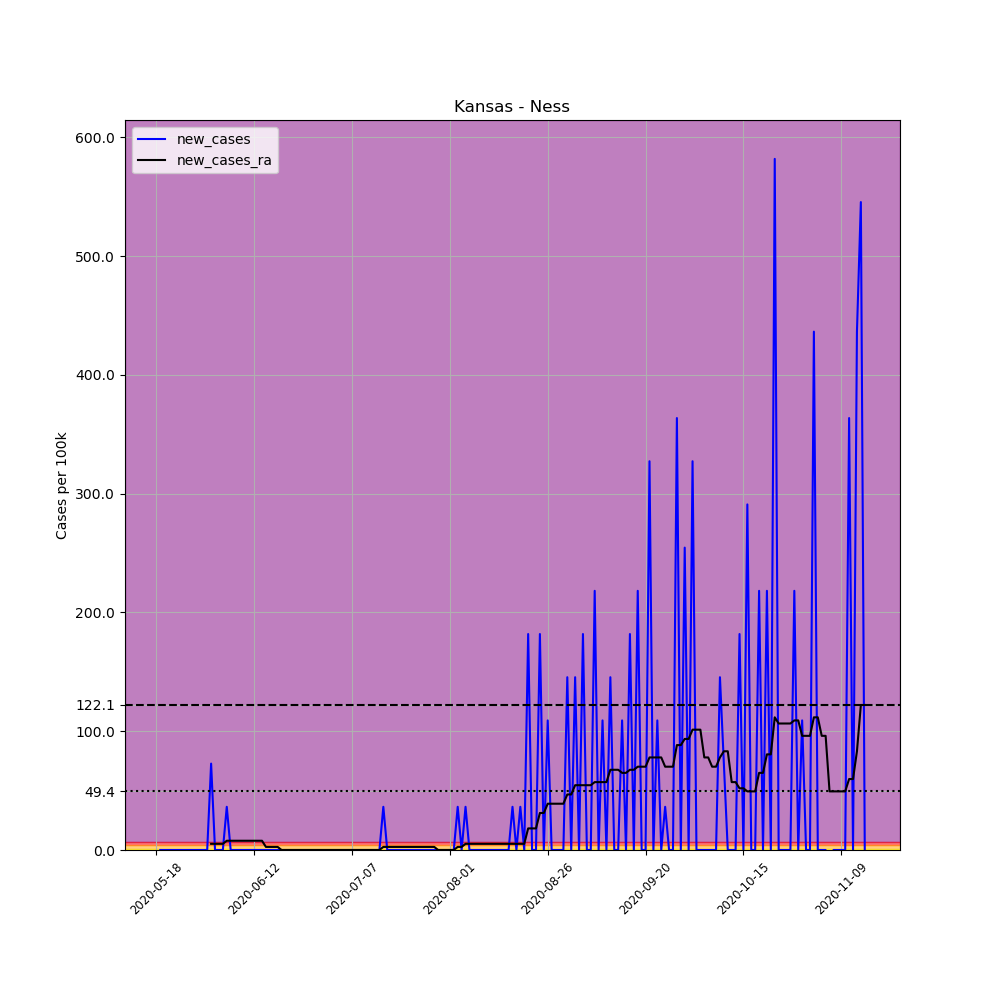

Source data for this figure (header and first rows):
, date, county, state, fips, cases, deaths, COUNTY, STNAME, CTYNAME, POPESTIMATE2019, per_100k, new_cases, new_cases_ra
679867, 2020-05-18, Ness, Kansas, 20135, 1, 0, 135, Kansas, Ness, 2750, 36.36, , 
679868, 2020-05-19, Ness, Kansas, 20135, 1, 0, 135, Kansas, Ness, 2750, 36.36, 0.0, 
679869, 2020-05-20, Ness, Kansas, 20135, 1, 0, 135, Kansas, Ness, 2750, 36.36, 0.0, 
679870, 2020-05-21, Ness, Kansas, 20135, 1, 0, 135, Kansas, Ness, 2750, 36.36, 0.0, 
679871, 2020-05-22, Ness, Kansas, 20135, 1, 0, 135, Kansas, Ness, 2750, 36.36, 0.0, 
679872, 2020-05-23, Ness, Kansas, 20135, 1, 0, 135, Kansas, Ness, 2750, 36.36, 0.0, 
679873, 2020-05-24, Ness, Kansas, 20135, 1, 0, 135, Kansas, Ness, 2750, 36.36, 0.0, 
679874, 2020-05-25, Ness, Kansas, 20135, 1, 0, 135, Kansas, Ness, 2750, 36.36, 0.0, 
679875, 2020-05-26, Ness, Kansas, 20135, 1, 0, 135, Kansas, Ness, 2750, 36.36, 0.0, 
679876, 2020-05-27, Ness, Kansas, 20135, 1, 0, 135, Kansas, Ness, 2750, 36.36, 0.0, 
679877, 2020-05-28, Ness, Kansas, 20135, 1, 0, 135, Kansas, Ness, 2750, 36.36, 0.0, 
679878, 2020-05-29, Ness, Kansas, 20135, 1, 0, 135, Kansas, Ness, 2750, 36.36, 0.0, 
679879, 2020-05-30, Ness, Kansas, 20135, 1, 0, 135, Kansas, Ness, 2750, 36.36, 0.0, 
679880, 2020-05-31, Ness, Kansas, 20135, 1, 0, 135, Kansas, Ness, 2750, 36.36, 0.0, 
679881, 2020-06-01, Ness, Kansas, 20135, 3, 0, 135, Kansas, Ness, 2750, 109.1, 72.73, 5.195
679882, 2020-06-02, Ness, Kansas, 20135, 3, 0, 135, Kansas, Ness, 2750, 109.1, 0.0, 5.195
679883, 2020-06-03, Ness, Kansas, 20135, 3, 0, 135, Kansas, Ness, 2750, 109.1, 0.0, 5.195
679884, 2020-06-04, Ness, Kansas, 20135, 3, 0, 135, Kansas, Ness, 2750, 109.1, 0.0, 5.195
679885, 2020-06-05, Ness, Kansas, 20135, 4, 0, 135, Kansas, Ness, 2750, 145.5, 36.36, 7.792
679886, 2020-06-06, Ness, Kansas, 20135, 4, 0, 135, Kansas, Ness, 2750, 145.5, 0.0, 7.792
679887, 2020-06-07, Ness, Kansas, 20135, 4, 0, 135, Kansas, Ness, 2750, 145.5, 0.0, 7.792
679888, 2020-06-08, Ness, Kansas, 20135, 4, 0, 135, Kansas, Ness, 2750, 145.5, 0.0, 7.792
679889, 2020-06-09, Ness, Kansas, 20135, 4, 0, 135, Kansas, Ness, 2750, 145.5, 0.0, 7.792
679890, 2020-06-10, Ness, Kansas, 20135, 4, 0, 135, Kansas, Ness, 2750, 145.5, 0.0, 7.792
679891, 2020-06-11, Ness, Kansas, 20135, 4, 0, 135, Kansas, Ness, 2750, 145.5, 0.0, 7.792
679892, 2020-06-12, Ness, Kansas, 20135, 4, 0, 135, Kansas, Ness, 2750, 145.5, 0.0, 7.792
679893, 2020-06-13, Ness, Kansas, 20135, 4, 0, 135, Kansas, Ness, 2750, 145.5, 0.0, 7.792
679894, 2020-06-14, Ness, Kansas, 20135, 4, 0, 135, Kansas, Ness, 2750, 145.5, 0.0, 7.792
679895, 2020-06-15, Ness, Kansas, 20135, 4, 0, 135, Kansas, Ness, 2750, 145.5, 0.0, 2.597
679896, 2020-06-16, Ness, Kansas, 20135, 4, 0, 135, Kansas, Ness, 2750, 145.5, 0.0, 2.597
679897, 2020-06-17, Ness, Kansas, 20135, 4, 0, 135, Kansas, Ness, 2750, 145.5, 0.0, 2.597
679898, 2020-06-18, Ness, Kansas, 20135, 4, 0, 135, Kansas, Ness, 2750, 145.5, 0.0, 2.597
679899, 2020-06-19, Ness, Kansas, 20135, 4, 0, 135, Kansas, Ness, 2750, 145.5, 0.0, 0.0
679900, 2020-06-20, Ness, Kansas, 20135, 4, 0, 135, Kansas, Ness, 2750, 145.5, 0.0, 0.0
679901, 2020-06-21, Ness, Kansas, 20135, 4, 0, 135, Kansas, Ness, 2750, 145.5, 0.0, 0.0
679902, 2020-06-22, Ness, Kansas, 20135, 4, 0, 135, Kansas, Ness, 2750, 145.5, 0.0, 0.0
679903, 2020-06-23, Ness, Kansas, 20135, 4, 0, 135, Kansas, Ness, 2750, 145.5, 0.0, 0.0
679904, 2020-06-24, Ness, Kansas, 20135, 4, 0, 135, Kansas, Ness, 2750, 145.5, 0.0, 0.0
679905, 2020-06-25, Ness, Kansas, 20135, 4, 0, 135, Kansas, Ness, 2750, 145.5, 0.0, 0.0
679906, 2020-06-26, Ness, Kansas, 20135, 4, 0, 135, Kansas, Ness, 2750, 145.5, 0.0, 0.0
679907, 2020-06-27, Ness, Kansas, 20135, 4, 0, 135, Kansas, Ness, 2750, 145.5, 0.0, 0.0
679908, 2020-06-28, Ness, Kansas, 20135, 4, 0, 135, Kansas, Ness, 2750, 145.5, 0.0, 0.0
679909, 2020-06-29, Ness, Kansas, 20135, 4, 0, 135, Kansas, Ness, 2750, 145.5, 0.0, 0.0
679910, 2020-06-30, Ness, Kansas, 20135, 4, 0, 135, Kansas, Ness, 2750, 145.5, 0.0, 0.0
679911, 2020-07-01, Ness, Kansas, 20135, 4, 0, 135, Kansas, Ness, 2750, 145.5, 0.0, 0.0
679912, 2020-07-02, Ness, Kansas, 20135, 4, 0, 135, Kansas, Ness, 2750, 145.5, 0.0, 0.0
679913, 2020-07-03, Ness, Kansas, 20135, 4, 0, 135, Kansas, Ness, 2750, 145.5, 0.0, 0.0
679914, 2020-07-04, Ness, Kansas, 20135, 4, 0, 135, Kansas, Ness, 2750, 145.5, 0.0, 0.0
679915, 2020-07-05, Ness, Kansas, 20135, 4, 0, 135, Kansas, Ness, 2750, 145.5, 0.0, 0.0
679916, 2020-07-06, Ness, Kansas, 20135, 4, 0, 135, Kansas, Ness, 2750, 145.5, 0.0, 0.0
679917, 2020-07-07, Ness, Kansas, 20135, 4, 0, 135, Kansas, Ness, 2750, 145.5, 0.0, 0.0
679918, 2020-07-08, Ness, Kansas, 20135, 4, 0, 135, Kansas, Ness, 2750, 145.5, 0.0, 0.0
679919, 2020-07-09, Ness, Kansas, 20135, 4, 0, 135, Kansas, Ness, 2750, 145.5, 0.0, 0.0
679920, 2020-07-10, Ness, Kansas, 20135, 4, 0, 135, Kansas, Ness, 2750, 145.5, 0.0, 0.0
679921, 2020-07-11, Ness, Kansas, 20135, 4, 0, 135, Kansas, Ness, 2750, 145.5, 0.0, 0.0
679922, 2020-07-12, Ness, Kansas, 20135, 4, 0, 135, Kansas, Ness, 2750, 145.5, 0.0, 0.0
679923, 2020-07-13, Ness, Kansas, 20135, 4, 0, 135, Kansas, Ness, 2750, 145.5, 0.0, 0.0
679924, 2020-07-14, Ness, Kansas, 20135, 4, 0, 135, Kansas, Ness, 2750, 145.5, 0.0, 0.0
679925, 2020-07-15, Ness, Kansas, 20135, 5, 0, 135, Kansas, Ness, 2750, 181.8, 36.36, 2.597
679926, 2020-07-16, Ness, Kansas, 20135, 5, 0, 135, Kansas, Ness, 2750, 181.8, 0.0, 2.597
... 122 more rows
